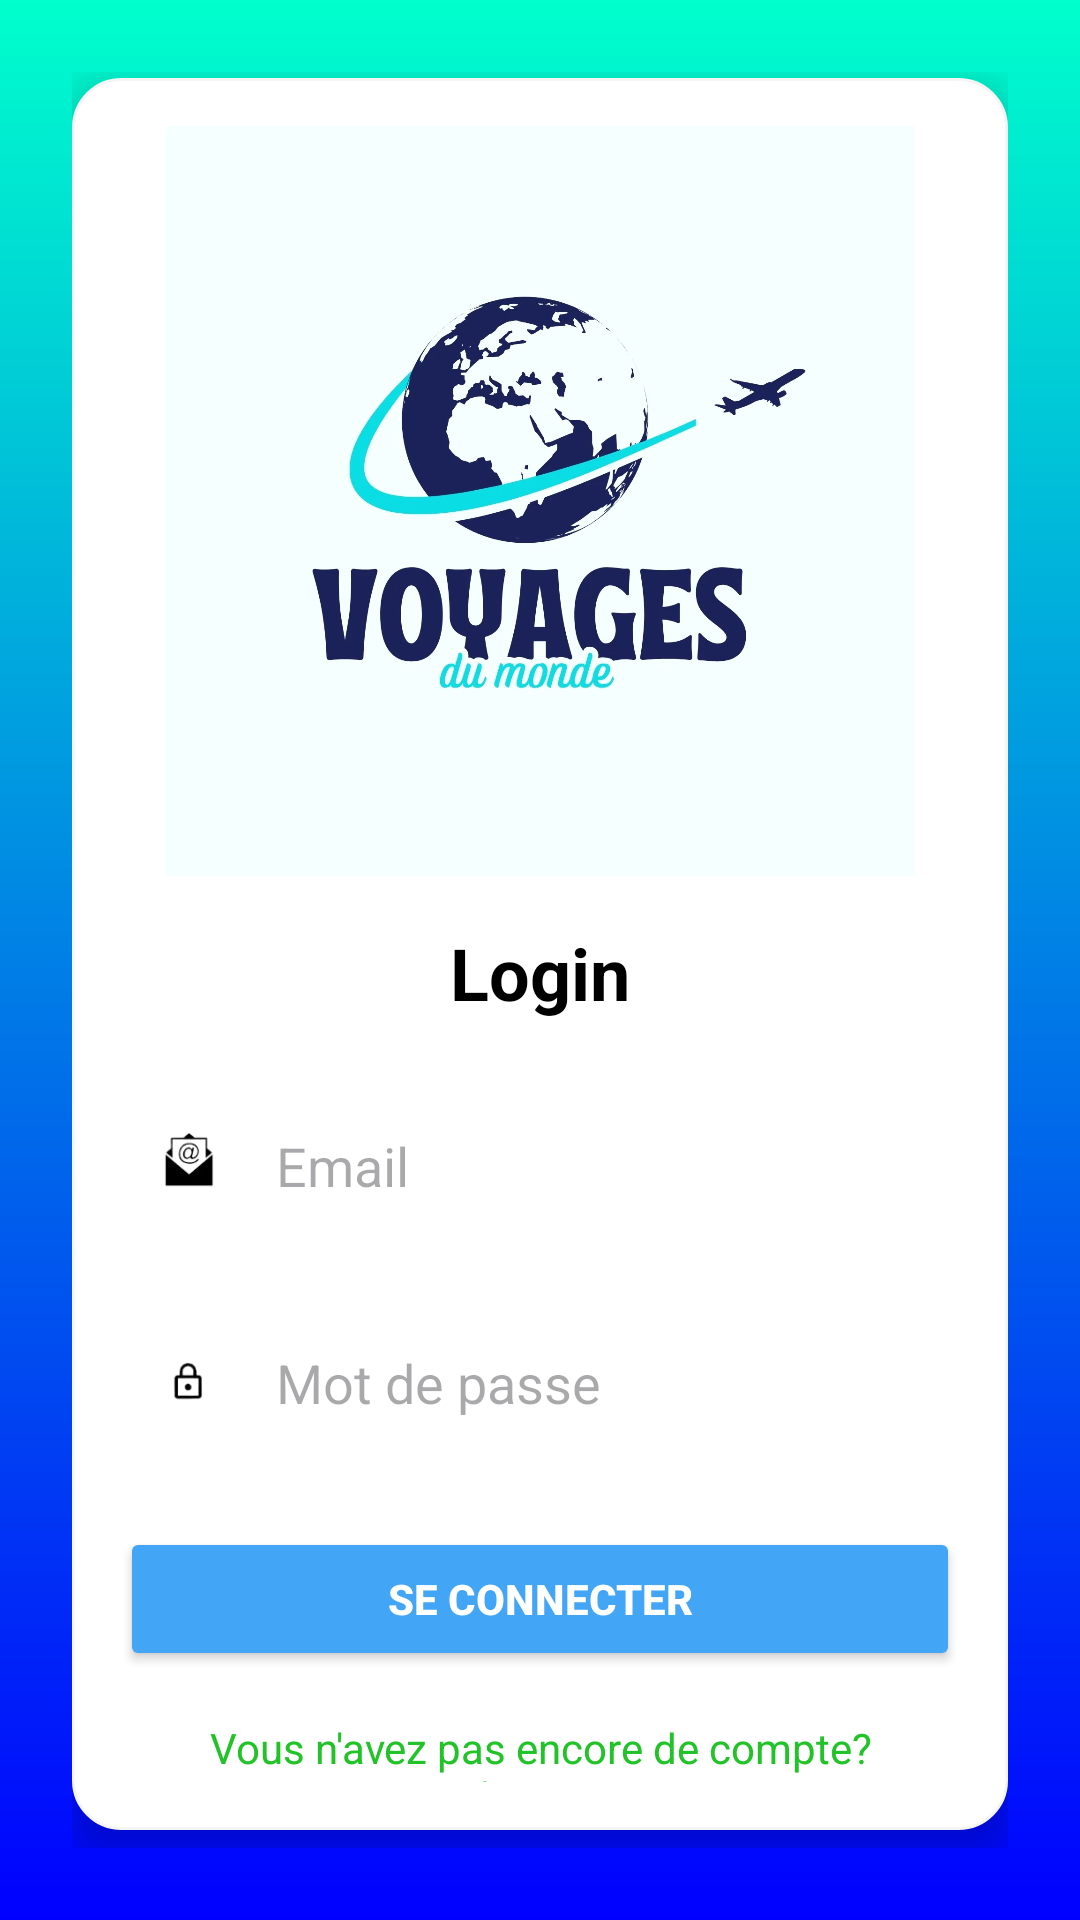

Reconstruct the res/layout file that produces this screen, plus the resources it refers to.
<!-- AndroidManifest.xml: application theme Theme.MiniProjetAnd -->
<!-- res/layout/activity_login.xml -->
<?xml version="1.0" encoding="utf-8"?>
<LinearLayout
    xmlns:android="http://schemas.android.com/apk/res/android"
    android:layout_width="match_parent"
    android:layout_height="match_parent"
    android:orientation="vertical"
    android:background="@drawable/gradient_background"
    android:gravity="center"
    android:padding="24dp">

    
    <LinearLayout
        android:layout_width="match_parent"
        android:layout_height="584dp"
        android:layout_marginBottom="4dp"
        android:background="@drawable/rounded_white_background"
        android:elevation="8dp"
        android:gravity="center"
        android:orientation="vertical"
        android:padding="16dp">

        

        

        <ImageView
            android:id="@+id/logoImageView"
            android:layout_width="250dp"
            android:layout_height="250dp"
            android:layout_gravity="center"
            android:layout_marginBottom="16dp"
            android:contentDescription="Logo de l'application"
            android:src="@drawable/ic_logo" />

        <TextView
            android:id="@+id/loginTitle"
            android:layout_width="wrap_content"
            android:layout_height="wrap_content"
            android:layout_gravity="center"
            android:layout_marginBottom="16dp"
            android:text="Login"
            android:textAlignment="center"
            android:textColor="@android:color/black"
            android:textSize="24sp"
            android:textStyle="bold" />

        
        <LinearLayout
            android:layout_width="match_parent"
            android:layout_height="wrap_content"
            android:layout_marginBottom="8dp"
            android:background="@drawable/rounded_edittext_background"
            android:gravity="center_vertical"
            android:padding="12dp">

            <ImageView
                android:layout_width="24dp"
                android:layout_height="24dp"
                android:layout_marginEnd="8dp"
                android:src="@drawable/ic_email" />

            <EditText
                android:id="@+id/emailEditText"
                android:layout_width="match_parent"
                android:layout_height="wrap_content"
                android:backgroundTint="@android:color/transparent"
                android:hint="Email"
                android:inputType="textEmailAddress"
                android:padding="8dp"
                android:textColor="@android:color/black" />
        </LinearLayout>

        
        <LinearLayout
            android:layout_width="match_parent"
            android:layout_height="wrap_content"
            android:layout_marginBottom="16dp"
            android:background="@drawable/rounded_edittext_background"
            android:gravity="center_vertical"
            android:padding="12dp">

            <ImageView
                android:layout_width="24dp"
                android:layout_height="24dp"
                android:layout_marginEnd="8dp"
                android:src="@drawable/ic_lock" />

            <EditText
                android:id="@+id/passwordEditText"
                android:layout_width="match_parent"
                android:layout_height="wrap_content"
                android:backgroundTint="@android:color/transparent"
                android:hint="Mot de passe"
                android:inputType="textPassword"
                android:padding="8dp"
                android:textColor="@android:color/black" />
        </LinearLayout>

        
        <Button
            android:id="@+id/signInButton"
            android:layout_width="match_parent"
            android:layout_height="wrap_content"
            android:layout_marginBottom="16dp"
            android:backgroundTint="@color/button_color"
            android:text="se connecter"
            android:textColor="@android:color/white"
            android:textStyle="bold" />

        
        <TextView
            android:id="@+id/registerTextView"
            android:layout_width="wrap_content"
            android:layout_height="wrap_content"
            android:layout_gravity="center"
            android:clickable="true"
            android:focusable="true"
            android:gravity="center"
            android:text="Vous n'avez pas encore de compte? S'inscrire"
            android:textColor="@color/green"
            android:textSize="14sp" />
    </LinearLayout>
</LinearLayout>
<!-- resources referenced by this layout -->
<resources>
  <color name="button_color">#42A5F5</color>
  <color name="green">#21C328</color>
  <!-- drawable gradient_background (drawable) -->
  <shape xmlns:android="http://schemas.android.com/apk/res/android">
      <gradient
          android:startColor="#00ffcc"
          android:endColor="#0000ff"
          android:angle="270"/>
  </shape>
  <!-- drawable ic_email: png bitmap (drawable, 4680 bytes) -->
  <!-- drawable ic_lock: png bitmap (drawable, 3105 bytes) -->
  <!-- drawable ic_logo: webp bitmap (drawable, 50374 bytes) -->
  <!-- drawable rounded_white_background (drawable) -->
  <shape xmlns:android="http://schemas.android.com/apk/res/android">
      <solid android:color="@color/white" />
      <corners android:radius="16dp" />
      <padding android:left="8dp" android:right="8dp" android:top="8dp" android:bottom="8dp" />
      <stroke android:width="1dp" android:color="@color/light_gray" />
  </shape>
  <style name="Theme.MiniProjetAnd" parent="Base.Theme.MiniProjetAnd" />
  <color name="white">#FFFFFFFF</color>
  <color name="light_gray">#F5F5F5</color>
  <style name="Base.Theme.MiniProjetAnd" parent="Theme.Material3.DayNight.NoActionBar">
          
          
  
          <item name="android:statusBarColor">@android:color/white</item>
          <item name="android:windowLightStatusBar">true</item>
      </style>
</resources>
